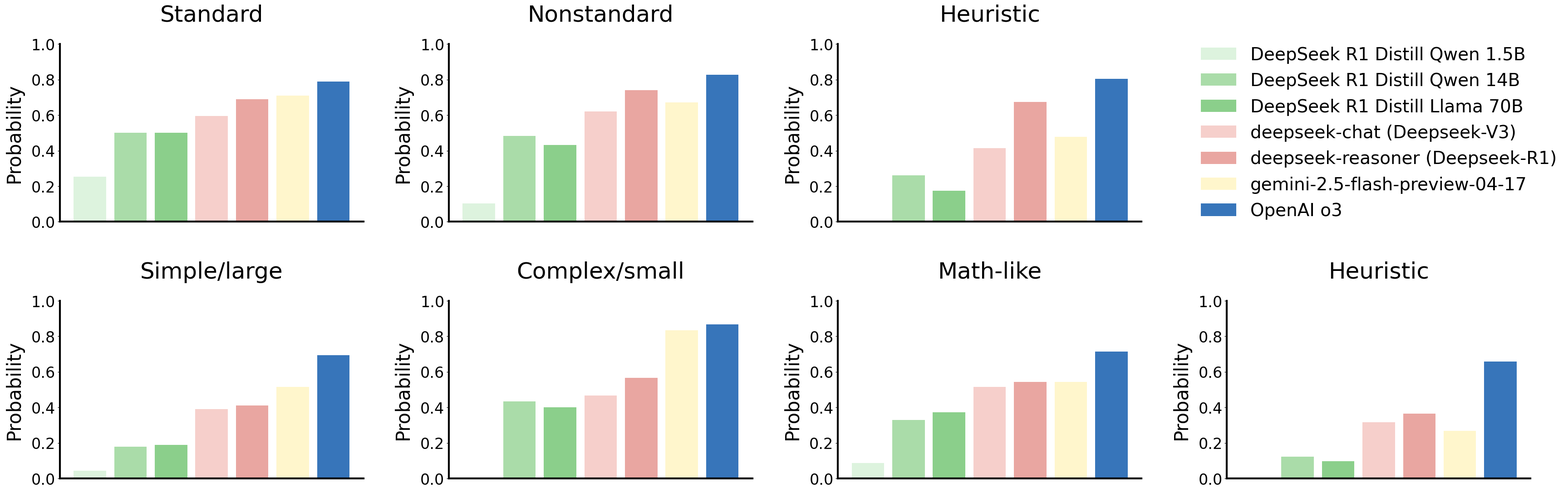

Generate this figure with matplotlib:
import os
import numpy as np
from matplotlib import pyplot as plt
from matplotlib import gridspec as gridspec


data_math_by_category = {
    'methods': [
        r'DeepSeek R1 Distill Qwen 1.5B',
        r'DeepSeek R1 Distill Qwen 14B',
        r'DeepSeek R1 Distill Llama 70B',
        r'deepseek-chat (Deepseek-V3)',
        r'deepseek-reasoner (Deepseek-R1)',
        r'gemini-2.5-flash-preview-04-17',
        r'OpenAI o3'
    ],
    'colors': ['#DDF3DE', '#AADCA9', '#8BCF8B', '#F6CFCB', '#E9A6A1', '#FFF6CC', '#3775BA'],
    'subtypes': ['Standard',
                 'Nonstandard',
                 'Heuristic'],
    'result': {
        'Standard': np.array([0.253623188, 0.5, 0.5, 0.594202899, 0.688405797, 0.710144928, 0.789855073]),
        'Geometry': np.array([0.125, 0.416666667, 0.375, 0.291666667, 0.375, 0.541666667, 0.666666667]),
        'Number Theory': np.array([0.441176471, 0.558823529, 0.529411765, 0.676470588, 0.823529412, 0.735294118, 0.852941177]),
        'Combinatorics': np.array([0.25, 0.416666667, 0.416666667, 0.625, 0.666666667, 0.625, 0.75]),
        'Algebra': np.array([0.196428571, 0.535714286, 0.571428571, 0.660714286, 0.75, 0.803571429, 0.821428571]),
        'Nonstandard': np.array([0.103448276, 0.482758621, 0.431034483, 0.620689655, 0.74137931, 0.672413793, 0.827586207]),
        'Logic': np.array([0.034482759, 0.413793103, 0.448275862, 0.517241379, 0.620689655, 0.517241379, 0.75862069]),
        'Special Number': np.array([0.172413793, 0.551724138, 0.413793103, 0.724137931, 0.862068966, 0.827586207, 0.896551724]),
        'Heuristic': np.array([0, 0.260869565, 0.173913044, 0.413043478, 0.673913044, 0.47826087, 0.804347826]),
        'Pattern': np.array([0, 0.214285714, 0.178571429, 0.357142857, 0.642857143, 0.428571429, 0.75]),
        'Arithmetic': np.array([0, 0.333333333, 0.166666667, 0.5, 0.722222222, 0.555555556, 0.888888889]),
        },
}

data_logic_by_category = {
    'methods': [
        r'DeepSeek R1 Distill Qwen 1.5B',
        r'DeepSeek R1 Distill Qwen 14B',
        r'DeepSeek R1 Distill Llama 70B',
        r'deepseek-chat (Deepseek-V3)',
        r'deepseek-reasoner (Deepseek-R1)',
        r'gemini-2.5-flash-preview-04-17',
        r'OpenAI o3'
    ],
    'colors': ['#DDF3DE', '#AADCA9', '#8BCF8B', '#F6CFCB', '#E9A6A1', '#FFF6CC', '#3775BA'],
    'subtypes': ['Simple/large',
                 'Complex/small',
                 'Math-like',
                 'Heuristic'],
    'result': {
        'Simple/large': np.array([0.042105263, 0.178947368, 0.189473684, 0.389473684, 0.410526316, 0.515789474, 0.694736842]),
        '0D': np.array([0.068965517, 0.172413793, 0.206896552, 0.379310345, 0.448275862, 0.517241379, 0.689655172]),
        '1D': np.array([0, 0.230769231, 0.230769231, 0.615384615, 0.538461539, 0.538461539, 0.692307692]),
        '2D': np.array([0, 0.045454545, 0.090909091, 0.272727273, 0.181818182, 0.363636364, 0.454545455]),
        'Number': np.array([0.058823529, 0.470588235, 0.411764706, 0.588235294, 0.823529412, 0.941176471, 1]),
        'Clusters': np.array([0, 0, 0, 0.125, 0, 0.25, 0.875]),
        'Tree': np.array([0.166666667, 0, 0, 0.166666667, 0.166666667, 0.166666667, 0.5]),
        'Complex/small': np.array([0, 0.433333333, 0.4, 0.466666667, 0.566666667, 0.833333333, 0.866666667]),
        'Liars': np.array([0, 0.411764706, 0.411764706, 0.411764706, 0.705882353, 0.882352941, 0.882352941]),
        'Communication': np.array([0, 0.5, 0, 0.25, 0, 0.5, 0.5]),
        'Compound': np.array([0, 0.444444444, 0.555555556, 0.666666667, 0.555555556, 0.888888889, 1]),
        'Math-like': np.array([0.085714286, 0.328571429, 0.371428571, 0.514285714, 0.542857143, 0.542857143, 0.714285714]),
        'Algorithm': np.array([0.078947368, 0.315789474, 0.368421053, 0.473684211, 0.447368421, 0.473684211, 0.710526316]),
        'Math': np.array([0.09375, 0.34375, 0.375, 0.5625, 0.65625, 0.625, 0.71875]),
        'Heuristic': np.array([0, 0.12195122, 0.097560976, 0.317073171, 0.365853659, 0.268292683, 0.658536585]),
        'Pattern': np.array([0, 0.153846154, 0.115384615, 0.230769231, 0.346153846, 0.307692308, 0.576923077]),
        'Linguistic': np.array([0, 0.066666667, 0.066666667, 0.466666667, 0.4, 0.2, 0.8]),        },
}


if __name__ == '__main__':
    plt.rcParams['font.family'] = ['Arial', 'DejaVu Sans']
    plt.rcParams['font.size'] = 24
    plt.rcParams['axes.spines.right'] = False
    plt.rcParams['axes.spines.top'] = False
    plt.rcParams['axes.linewidth'] = 3

    fig = plt.figure(figsize=(36, 12))

    gs = gridspec.GridSpec(2, 4)

    for subtype_idx, subtype_name in enumerate(data_math_by_category['subtypes']):
        ax = fig.add_subplot(gs[subtype_idx])
        num_methods = len(data_math_by_category['methods'])
        ax.bar(
            np.arange(num_methods),
            data_math_by_category['result'][subtype_name],
            color=data_math_by_category['colors'],
            label=data_math_by_category['methods'],
        )

        ax.set_title(data_math_by_category['subtypes'][subtype_idx], fontsize=36, pad=36)
        ax.set_ylabel('Probability', fontsize=30, labelpad=12)
        ax.set_ylim([0, 1])
        ax.set_xticks([])

    ax = fig.add_subplot(gs[3])
    bar = ax.bar(
        np.arange(num_methods),
        np.ones_like(np.arange(num_methods)),
        color=data_math_by_category['colors'],
        label=data_math_by_category['methods'],
        hatch='',
    )
    handles, labels = ax.get_legend_handles_labels()
    for b in bar:
        b.remove()
    ax.legend(handles, labels, fontsize=28, loc='center', frameon=False)
    ax.set_axis_off()

    for subtype_idx, subtype_name in enumerate(data_logic_by_category['subtypes']):
        ax = fig.add_subplot(gs[4 + subtype_idx])
        num_methods = len(data_logic_by_category['methods'])
        ax.bar(
            np.arange(num_methods),
            data_logic_by_category['result'][subtype_name],
            color=data_logic_by_category['colors'],
            label=data_logic_by_category['methods'],
        )

        ax.set_title(data_logic_by_category['subtypes'][subtype_idx], fontsize=36, pad=36)
        ax.set_ylabel('Probability', fontsize=30, labelpad=12)
        ax.set_ylim([0, 1])
        ax.set_xticks([])


    fig.tight_layout(pad=2)

    os.makedirs('./figures/', exist_ok=True)
    fig.savefig('./figures/correctness_by_category.png', dpi=300)
    plt.close(fig)
